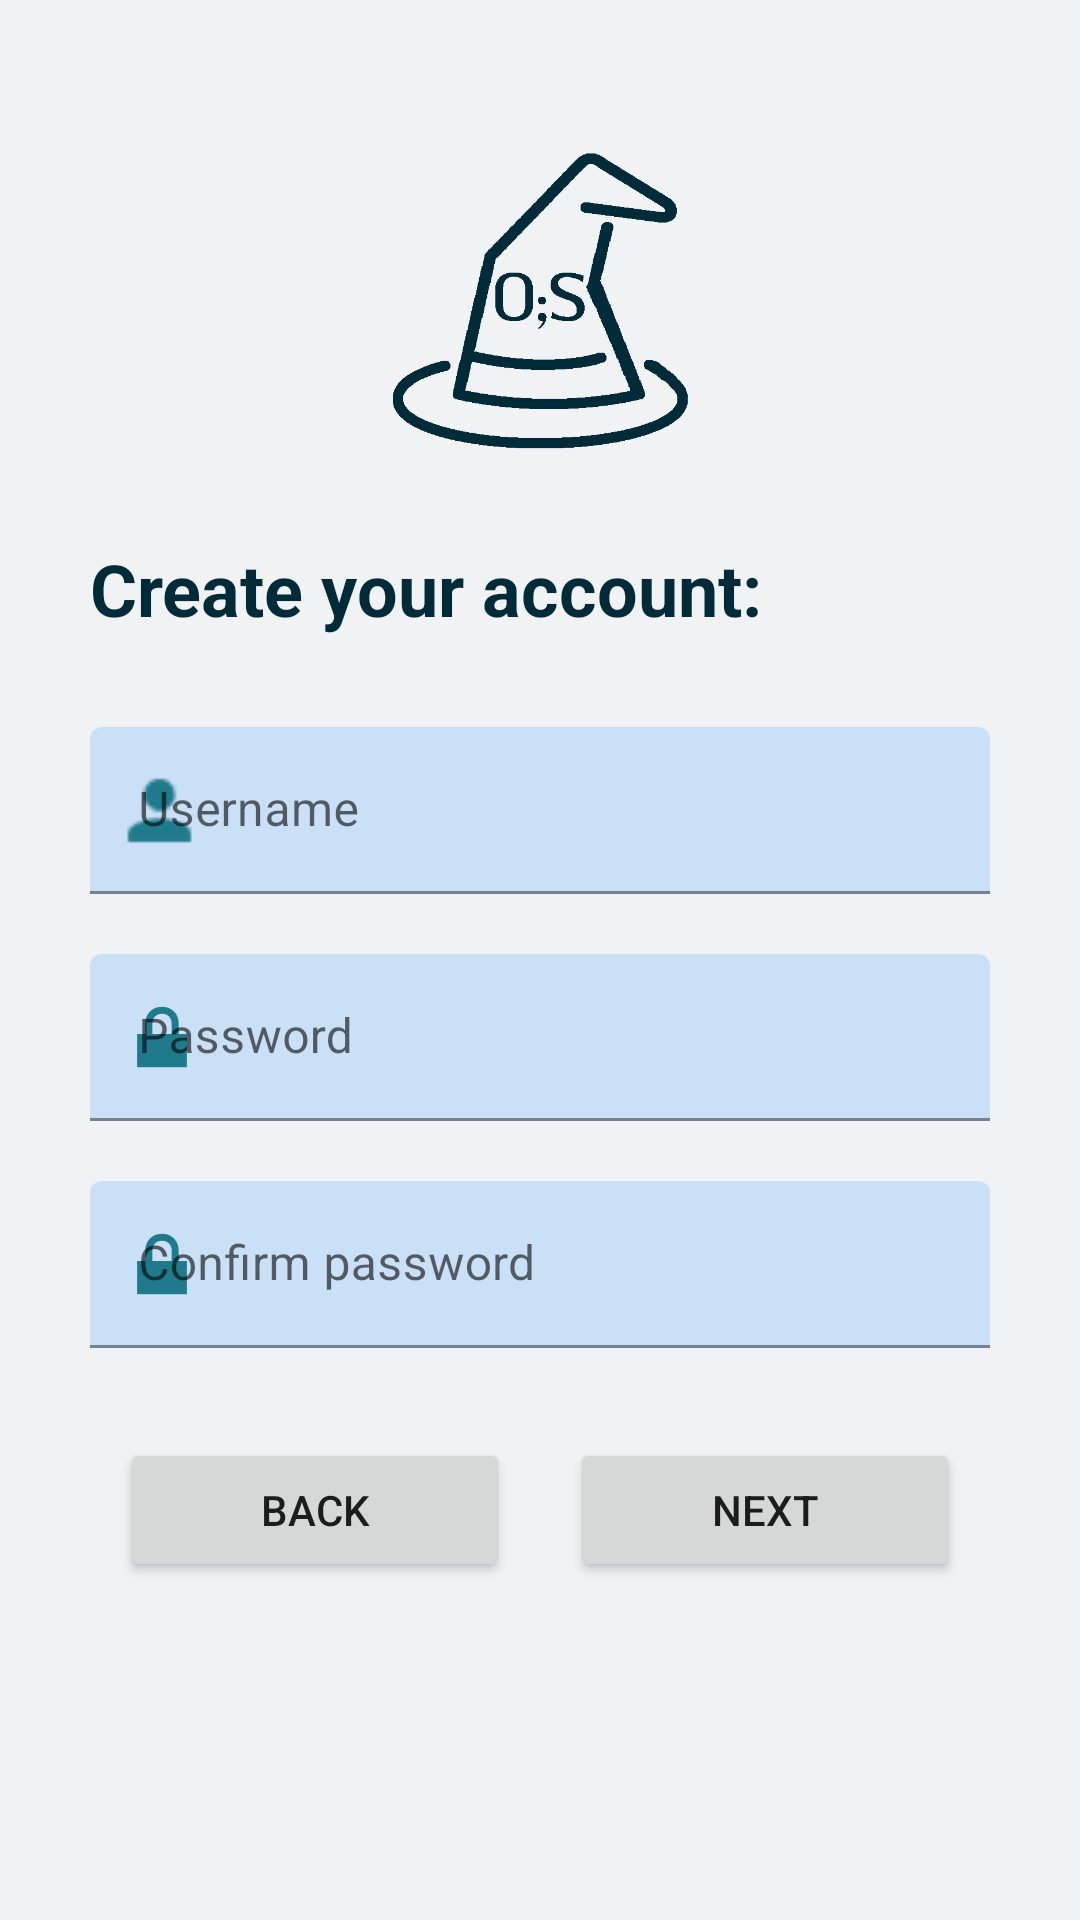

Produce the Android XML layout that renders to this screen, including the resource entries it uses.
<!-- AndroidManifest.xml: application theme Theme.OpenSorcerer.NoActionBar -->
<!-- res/layout/fragment_signup_first.xml -->
<?xml version="1.0" encoding="utf-8"?>
<androidx.constraintlayout.widget.ConstraintLayout xmlns:android="http://schemas.android.com/apk/res/android"
    xmlns:app="http://schemas.android.com/apk/res-auto"
    xmlns:tools="http://schemas.android.com/tools"
    android:layout_width="match_parent"
    android:layout_height="match_parent"
    android:background="@color/grey"
    tools:context=".ui.signup.fragments.SignupFirstFragment">

    <TextView
        android:id="@+id/textView7"
        android:layout_width="0dp"
        android:layout_height="wrap_content"
        android:layout_alignParentStart="true"
        android:layout_alignParentTop="true"
        android:layout_alignParentEnd="true"
        android:layout_marginTop="30dp"
        android:fontFamily="sans-serif"
        android:text="Create your account:"
        android:textAlignment="viewStart"
        android:textColor="@color/darker_blue"
        android:textSize="24sp"
        android:textStyle="bold"
        app:layout_constraintEnd_toEndOf="@+id/textInputLayout3"
        app:layout_constraintStart_toStartOf="@+id/textInputLayout3"
        app:layout_constraintTop_toBottomOf="@+id/imageView6" />

    <ImageView
        android:id="@+id/imageView6"
        android:layout_width="100dp"
        android:layout_height="100dp"
        android:layout_marginTop="50dp"
        app:layout_constraintEnd_toEndOf="parent"
        app:layout_constraintStart_toStartOf="parent"
        app:layout_constraintTop_toTopOf="parent"
        app:srcCompat="@drawable/tight_transparent_blue"
        tools:srcCompat="@drawable/tight_transparent_blue" />

    <com.google.android.material.textfield.TextInputLayout
        android:id="@+id/textInputLayout3"
        android:layout_width="300dp"
        android:layout_height="wrap_content"
        android:layout_marginTop="30dp"
        android:hint="Username"
        app:boxBackgroundColor="@color/light_blue"
        app:boxBackgroundMode="filled"
        app:layout_constraintEnd_toEndOf="parent"
        app:layout_constraintStart_toStartOf="parent"
        app:layout_constraintTop_toBottomOf="@+id/textView7"
        app:startIconDrawable="@drawable/profile_small"
        app:startIconTint="@color/dark_blue">

        <com.google.android.material.textfield.TextInputEditText
            android:id="@+id/editTextUsername"
            android:layout_width="match_parent"
            android:layout_height="wrap_content" />
    </com.google.android.material.textfield.TextInputLayout>

    <com.google.android.material.textfield.TextInputLayout
        android:id="@+id/textInputLayout4"
        android:layout_width="300dp"
        android:layout_height="wrap_content"
        android:layout_marginTop="20dp"
        app:boxBackgroundColor="@color/light_blue"
        app:boxBackgroundMode="filled"
        app:layout_constraintEnd_toEndOf="parent"
        app:layout_constraintStart_toStartOf="parent"
        app:layout_constraintTop_toBottomOf="@+id/textInputLayout3"
        app:startIconDrawable="@android:drawable/ic_lock_lock"
        app:startIconTint="@color/dark_blue">

        <com.google.android.material.textfield.TextInputEditText
            android:id="@+id/editTextPassword"
            android:layout_width="match_parent"
            android:layout_height="wrap_content"
            android:hint="Password" />
    </com.google.android.material.textfield.TextInputLayout>

    <com.google.android.material.textfield.TextInputLayout
        android:id="@+id/textInputLayout5"
        android:layout_width="300dp"
        android:layout_height="wrap_content"
        android:layout_marginTop="20dp"
        app:boxBackgroundColor="@color/light_blue"
        app:boxBackgroundMode="filled"
        app:layout_constraintEnd_toEndOf="parent"
        app:layout_constraintStart_toStartOf="parent"
        app:layout_constraintTop_toBottomOf="@+id/textInputLayout4"
        app:startIconDrawable="@android:drawable/ic_lock_lock"
        app:startIconTint="@color/dark_blue">

        <com.google.android.material.textfield.TextInputEditText
            android:id="@+id/editTextConfirm"
            android:layout_width="match_parent"
            android:layout_height="wrap_content"
            android:hint="Confirm password" />
    </com.google.android.material.textfield.TextInputLayout>

    <LinearLayout
        android:id="@+id/linearLayout2"
        android:layout_width="wrap_content"
        android:layout_height="wrap_content"
        android:layout_marginTop="30dp"
        android:orientation="horizontal"
        app:layout_constraintEnd_toEndOf="parent"
        app:layout_constraintStart_toStartOf="parent"
        app:layout_constraintTop_toBottomOf="@+id/textInputLayout5">

        <Button
            android:id="@+id/buttonBack"
            android:layout_width="130dp"
            android:layout_height="wrap_content"
            android:layout_marginTop="0dp"
            android:layout_marginEnd="10dp"
            android:text="Back" />

        <Button
            android:id="@+id/buttonNext"
            android:layout_width="130dp"
            android:layout_height="wrap_content"
            android:layout_marginStart="10dp"
            android:layout_marginTop="0dp"
            android:text="Next" />
    </LinearLayout>

</androidx.constraintlayout.widget.ConstraintLayout>
<!-- resources referenced by this layout -->
<resources>
  <color name="dark_blue">#1F7A8C</color>
  <color name="darker_blue">#022B3A</color>
  <color name="grey">#F0F2F4</color>
  <color name="light_blue">#CAE0F7</color>
  <!-- drawable profile_small: png bitmap (drawable, 605 bytes) -->
  <!-- drawable tight_transparent_blue: png bitmap (drawable, 4093 bytes) -->
  <style name="Theme.OpenSorcerer.NoActionBar">
          <item name="colorPrimary">@color/dark_blue</item>
          <item name="colorPrimaryVariant">@color/light_blue</item>
          <item name="colorOnPrimary">@color/white</item>
          
          <item name="colorSecondary">@color/dark_blue</item>
          <item name="colorSecondaryVariant">@color/darker_blue</item>
          <item name="colorOnSecondary">@color/black</item>
          
          <item name="android:statusBarColor" tools:targetApi="l">?attr/colorPrimary</item>
          <item name="windowActionBar">false</item>
          <item name="windowNoTitle">true</item>
      </style>
  <color name="white">#FFFFFFFF</color>
  <color name="black">#FF000000</color>
</resources>
